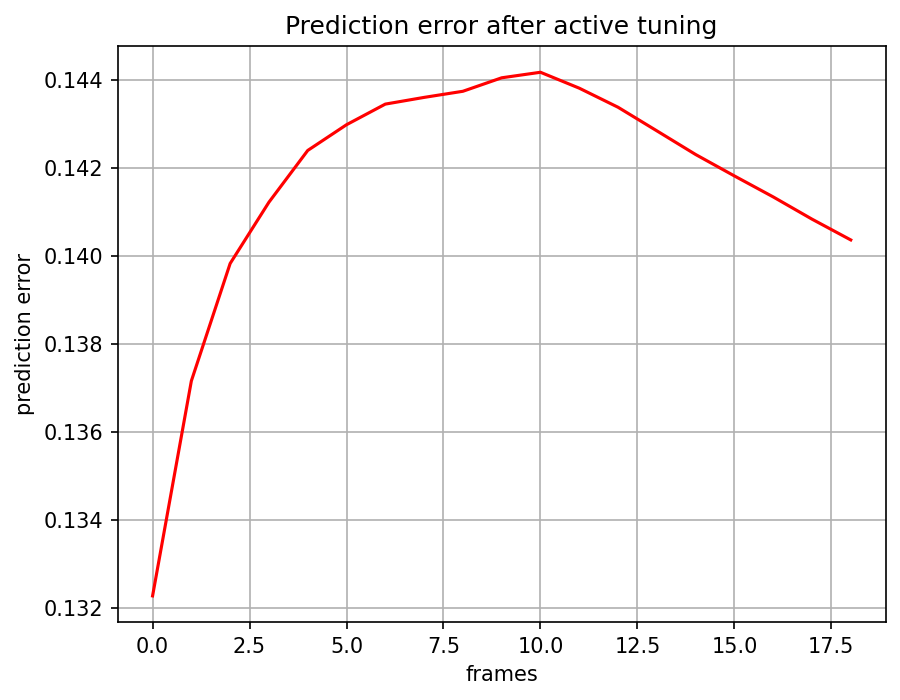

Data behind this chart, as committed beside it:
, 0
0, 0.1323
1, 0.1372
2, 0.1398
3, 0.1412
4, 0.1424
5, 0.143
6, 0.1434
7, 0.1436
8, 0.1437
9, 0.144
10, 0.1442
11, 0.1438
12, 0.1434
13, 0.1428
14, 0.1423
15, 0.1418
16, 0.1413
17, 0.1408
18, 0.1404
